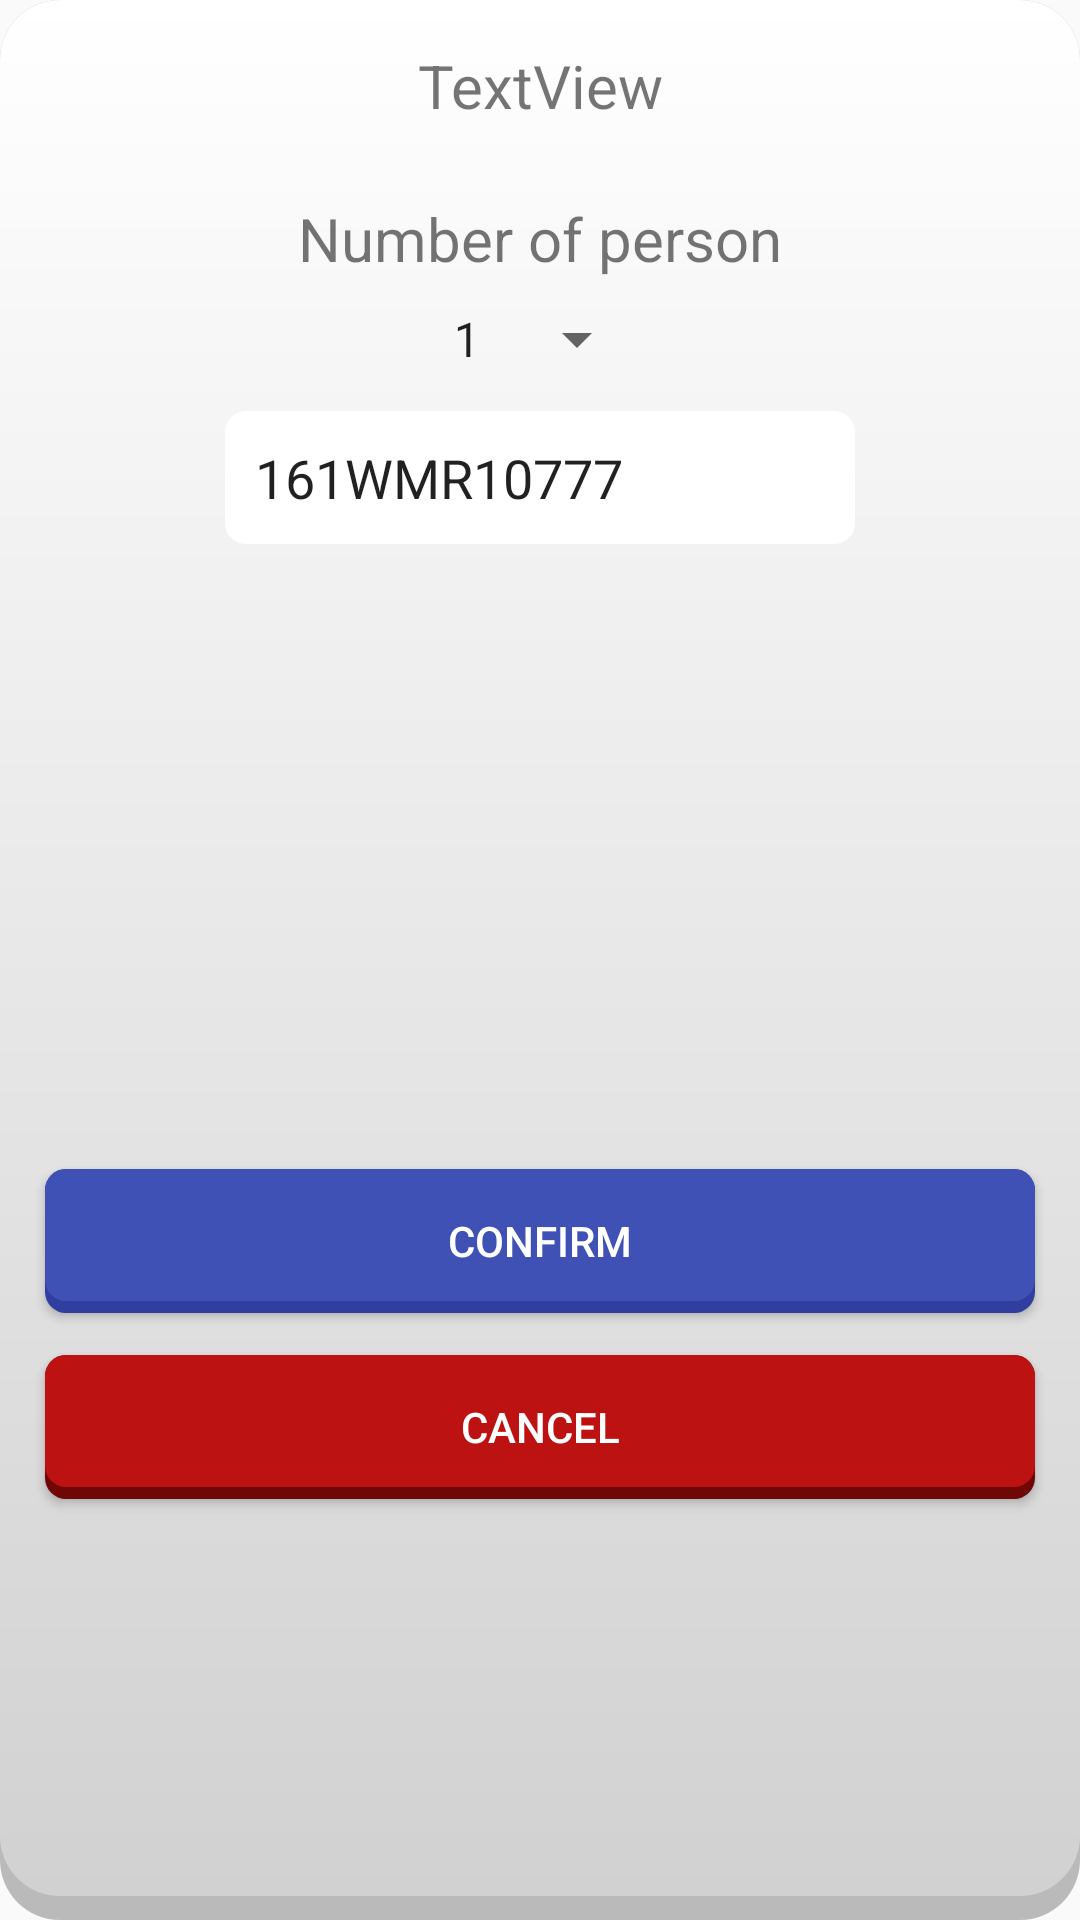

Write the Android layout XML for this screen, with the resource values it uses.
<!-- AndroidManifest.xml: application theme AppTheme -->
<!-- res/layout/dialog_attend.xml -->
<?xml version="1.0" encoding="utf-8"?>

<RelativeLayout xmlns:android="http://schemas.android.com/apk/res/android"
    android:orientation="vertical" android:layout_width="match_parent"
    android:layout_height="match_parent"
    android:weightSum="1"
    android:background="@drawable/dialogcorner">

    <TextView
        android:id="@+id/dialogTitle"
        android:layout_width="match_parent"
        android:layout_height="35dp"
        android:textSize="20dp"
        android:text="TextView"
        android:textAlignment="center"
        android:layout_marginTop="15dp" />

    <Button
        android:id="@+id/btnCancel"
        android:layout_width="match_parent"
        android:layout_height="wrap_content"
        android:text="Cancel"
        android:layout_marginLeft="30dp"
        android:layout_centerHorizontal="true"
        android:layout_below="@+id/btnConfirm"
        android:layout_marginBottom="21dp"
        android:textColor="@color/colorWhite"
        android:layout_marginTop="14dp"
        android:background="@drawable/buttonred"
        />

    <Button
        android:id="@+id/btnConfirm"
        android:layout_width="match_parent"
        android:layout_height="wrap_content"
        android:textColor="@color/colorWhite"
        android:text="Confirm"
        android:layout_marginLeft="30dp"
        android:layout_below="@+id/person5"
        android:layout_centerHorizontal="true"
        android:background="@drawable/button"/>

    <Spinner
        android:id="@+id/spinner"
        android:layout_width="wrap_content"
        android:layout_height="wrap_content"
        android:dropDownWidth="70dp"
        android:textAlignment="center"
        android:entries="@array/numbers"
        android:layout_below="@+id/textView2"
        android:layout_centerHorizontal="true"
        android:layout_marginTop="8dp" />

    <TextView
        android:id="@+id/textView2"
        android:layout_width="wrap_content"
        android:layout_height="wrap_content"
        android:text="Number of person"
        android:textSize="20dp"
        android:layout_below="@+id/dialogTitle"
        android:layout_centerHorizontal="true"
        android:layout_marginTop="16dp" />

    <EditText
        android:background="@drawable/edittextbar"
        android:id="@+id/person5"
        android:paddingLeft="10dp"
        android:paddingTop="10dp"
        android:paddingBottom="10dp"

        android:layout_marginBottom="15dp"
        android:layout_width="wrap_content"
        android:layout_height="wrap_content"
        android:ems="10"
        android:inputType="textPersonName"
        android:hint="Student ID"
        android:layout_below="@+id/person4"
        android:layout_alignStart="@+id/person4"
        android:visibility="invisible"/>

    <EditText
        android:background="@drawable/edittextbar"
        android:id="@+id/person4"
        android:paddingLeft="10dp"
        android:paddingTop="10dp"
        android:paddingBottom="10dp"
        android:layout_marginBottom="4dp"
        android:layout_width="wrap_content"
        android:layout_height="wrap_content"
        android:layout_alignStart="@+id/person3"
        android:layout_below="@+id/person3"
        android:ems="10"
        android:inputType="textPersonName"
        android:hint="Student ID"
        android:visibility="invisible"/>

    <EditText
        android:background="@drawable/edittextbar"
        android:id="@+id/person3"
        android:paddingLeft="10dp"
        android:paddingTop="10dp"
        android:paddingBottom="10dp"
        android:layout_marginBottom="4dp"
        android:layout_width="wrap_content"
        android:layout_height="wrap_content"
        android:layout_alignStart="@+id/person2"
        android:layout_below="@+id/person2"
        android:ems="10"
        android:inputType="textPersonName"
        android:hint="Student ID"
        android:visibility="invisible"/>

    <EditText
        android:background="@drawable/edittextbar"
        android:id="@+id/person2"
        android:paddingLeft="10dp"
        android:paddingTop="10dp"
        android:paddingBottom="10dp"
        android:layout_marginBottom="4dp"
        android:layout_width="wrap_content"
        android:layout_height="wrap_content"
        android:layout_alignStart="@+id/person1"
        android:layout_below="@+id/person1"
        android:ems="10"
        android:inputType="textPersonName"
        android:hint="Student ID"
        android:visibility="invisible"

        />

    <EditText
        android:background="@drawable/edittextbar"
        android:paddingLeft="10dp"
        android:paddingTop="10dp"
        android:paddingBottom="10dp"
        android:layout_marginBottom="4dp"
        android:id="@+id/person1"
        android:layout_width="wrap_content"
        android:layout_height="wrap_content"
        android:layout_below="@+id/spinner"
        android:layout_centerHorizontal="true"
        android:layout_marginTop="12dp"
        android:ems="10"
        android:text="161WMR10777"
        android:inputType="textPersonName"
        android:visibility="visible" />


</RelativeLayout>
<!-- resources referenced by this layout -->
<resources>
  <string-array name="numbers">
          <item>1</item>
          <item>2</item>
          <item>3</item>
          <item>4</item>
          <item>5</item>
      </string-array>
  <color name="colorWhite">#FFFFFF</color>
  <!-- drawable button (drawable) -->
  <?xml version="1.0" encoding="utf-8"?>
  
  <layer-list xmlns:android="http://schemas.android.com/apk/res/android">
  
      
      <item>
          <shape  android:shape="rectangle">
  
              <solid android:color="#303F9F" />
              <corners android:radius="7dp" />
  
          </shape>
      </item>
  
      
      <item android:bottom="4dp">
  
          <shape  android:shape="rectangle">
  
              <solid android:color="#3F51B5" />
              <corners android:radius="7dp" />
  
  
          </shape>
  
      </item>
  
  
  </layer-list>
  <!-- drawable buttonred (drawable) -->
  <?xml version="1.0" encoding="utf-8"?>
  
  <layer-list xmlns:android="http://schemas.android.com/apk/res/android">
  
      
      <item>
          <shape  android:shape="rectangle">
  
              <solid android:color="#700707" />
              <corners android:radius="7dp" />
  
          </shape>
      </item>
  
      
      <item android:bottom="4dp">
  
          <shape  android:shape="rectangle">
  
              <solid android:color="#BC1212" />
              <corners android:radius="7dp" />
  
  
          </shape>
  
      </item>
  
  
  </layer-list>
  <!-- drawable dialogcorner (drawable) -->
  <?xml version="1.0" encoding="utf-8"?>
  
  <layer-list xmlns:android="http://schemas.android.com/apk/res/android">
  
      
      <item>
          <shape  android:shape="rectangle">
  
              <solid android:color="#bababa" />
              <corners android:radius="20dp" />
  
          </shape>
      </item>
  
      
      <item android:bottom="8dp">
  
          <shape  android:shape="rectangle">
  
              <solid android:color="#E9E9E9" />
              <gradient
                  android:startColor="#d1d1d1"
  
                  android:endColor="#FFFFFF"
                  android:angle="90"/>
              <corners android:radius="20dp" />
  
  
          </shape>
  
      </item>
  
  
  </layer-list>
  <!-- drawable edittextbar (drawable) -->
  <?xml version="1.0" encoding="utf-8"?>
  
  <layer-list xmlns:android="http://schemas.android.com/apk/res/android">
  
      
      <item>
          <shape  android:shape="rectangle">
  
              <solid android:color="#FFFFFF" />
              <corners android:radius="7dp" />
  
          </shape>
      </item>
  
  
  
  </layer-list>
  <style name="AppTheme" parent="Theme.AppCompat.Light.DarkActionBar">
          
          <item name="colorPrimary">@color/colorPrimary</item>
          <item name="colorPrimaryDark">@color/colorPrimaryDark</item>
          <item name="colorAccent">@color/colorAccent</item>
      </style>
  <color name="colorPrimary">#3F51B5</color>
  <color name="colorPrimaryDark">#303F9F</color>
  <color name="colorAccent">#FF4081</color>
</resources>
